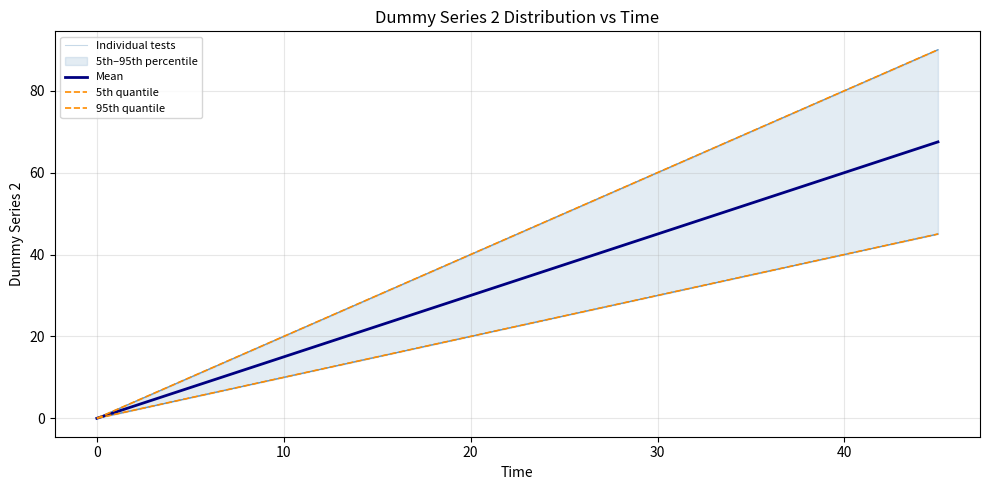

Write the Python code that produced this figure.
import numpy as np
import pandas as pd
import matplotlib.pyplot as plt


class irregular_ts():

    def __init__(self, name='Irregular Time Series'):
        self.name = name
        self.data = pd.DataFrame()
    

    def append_data(self, new_time, new_data, series_names):
        assert type(new_time) is np.ndarray, "new_time must be a numpy array"
        assert new_time.shape == new_data.shape, "new_time and new_data must have the same shape"
        if new_time.ndim == 1:
            new_time = new_time.reshape((-1, 1))
        elif new_time.ndim > 2:
            raise ValueError("new_time must be a 1D or 2D array")

        assert type(new_data) is np.ndarray, "new_data must be a numpy array"
        if new_data.ndim == 1:
            new_data = new_data.reshape((-1, 1))
            if type(series_names) == str:
                series_names = [series_names]
        elif new_data.ndim == 2:
            assert len(series_names) == new_data.shape[
                1], "Length of series_names must match number of columns in new_data"
        elif new_data.ndim > 2:
            raise ValueError("new_data must be a 1D or 2D array")

        # is the series name is already in self.data, then we will throw an error
        for name in series_names:
            if name in self.data.columns:
                raise ValueError(f"Series name '{name}' already exists in the data. Please use a unique name.")

        for i, name in enumerate(series_names):
            new_data_df = pd.DataFrame(new_data[:, i], columns=[name], index=new_time[:, i].flatten())
            self.data = self.data.join(new_data_df, how="outer")


class regular_ts():

    __array_ufunc__ = None

    def __init__(self, name='Regular Time Series'):
        self.name = name
        self.data = pd.DataFrame()
        self.shift = 0
        self.dt = None

    def set_time(self, time):
        assert type(time) is np.ndarray, f"time must be a numpy array. Type found: {type(time)}"
        assert time.ndim <= 2, f"time must be a 1-D or a flat 2-D array. Shape found: {time.shape}"
        if time.ndim == 2:
            assert time.shape[1] == 1, f"time must be a 1-D or a column 2-D array. Shape found: {time.shape}"
            time = time.flatten()
        
        # check if all the differences between consecutive time points are the same
        time_diff = np.diff(time.flatten())
        assert np.all(time_diff == time_diff[0]), "Time points must be evenly spaced"

        # storing time as the index of the dataframe
        self.data.index = time
        self.dt = time_diff[0]

        # eof
        return None


    def append_data(self, new_data, series_names):

        assert self.data.index.shape[0] != 0, "Set time with set_time() before calling append_data()!"
        assert type(new_data) is np.ndarray, "new_data must be a numpy array"
        if new_data.ndim == 1:
            new_data = new_data.reshape((-1, 1))
            if type(series_names) == str:
                series_names = [series_names]
        elif new_data.ndim == 2:
            assert len(series_names) == new_data.shape[
                1], "Length of series_names must match number of columns in new_data"
        elif new_data.ndim > 2:
            raise ValueError("new_data must be a 1D or 2D array")

        # is the series name is already in self.data, then we will throw an error
        for name in series_names:
            if name in self.data.columns:
                raise ValueError(f"Series name '{name}' already exists in the data. Please use a unique name.")

        # storing new data
        new_data_df = pd.DataFrame(new_data, columns=series_names, index=self.data.index)

        # joining new data with old data
        self.data = self.data.join(new_data_df, how="outer")

        # eof
        return None


    def z_shift(self, shift):

        assert isinstance(shift, int), f"shift must me an integer. Type found: {type(shift)}"
        
        # creating new object
        new_regular_ts = regular_ts(name=self.name)
        new_regular_ts.data = self.data.copy()
        new_regular_ts.shift = shift
        new_regular_ts.dt = self.dt

        return new_regular_ts


    def _shift_lossless(self, r_ts):

        # init
        df = r_ts.data.copy()
        neg_shift = -r_ts.shift
        dt = r_ts.dt


        if neg_shift>0:
            df_nan_index = np.arange(df.index[-1] + dt, df.index[-1]+(neg_shift+1)*dt, dt)
            df_nan = pd.DataFrame(data = np.full((neg_shift, len(df.columns)), np.nan), columns=df.columns,
                                  index=df_nan_index)
            df_nonshifted = pd.concat([df, df_nan])
            df_new = df_nonshifted.shift(neg_shift)
            pass

        elif neg_shift==0:
            df_new = df

        else:
            df_nan_index = np.arange(df.index[0] + dt*(neg_shift), df.index[0], dt)
            df_nan = pd.DataFrame(data=np.full((-neg_shift, len(df.columns)), np.nan), columns=df.columns,
                                  index=df_nan_index)
            df_nonshifted = pd.concat([df_nan, df])
            df_new = df_nonshifted.shift(neg_shift)
            pass

        return df_new.copy()

    def plot_tests(self, fig=None, ax=None, title=None) -> plt.Figure:

        # init
        df = self._shift_lossless(r_ts=self)
        t = df.index.to_numpy()
        mean = df.mean(axis=1)
        q05 = df.quantile(0.05, axis=1)
        q95 = df.quantile(0.95, axis=1)
        ylabel = self.name

        # generating new title if needed
        if title is None:
            title = f"{self.name} Distribution vs Time"

        # initiating new plot is needed
        if fig==None or ax==None:
            fig, ax = plt.subplots(figsize=(10, 5))

        # ── Individual tests ─────────────────────────────────────────────────
        for i, col in enumerate(df.columns):
            ax.plot(t, df[col], color="steelblue", alpha=0.3, linewidth=0.8,
                    label="Individual tests" if i == 0 else "")

        # ── Quantile band ────────────────────────────────────────────────────
        ax.fill_between(t, q05, q95, color="steelblue", alpha=0.15,
                        label="5th–95th percentile")

        # ── Mean ─────────────────────────────────────────────────────────────
        ax.plot(t, mean, color="navy", linewidth=2, label="Mean")
        ax.plot(t, q05, color="darkorange", linewidth=1.2, linestyle="--", label="5th quantile")
        ax.plot(t, q95, color="darkorange", linewidth=1.2, linestyle="--", label="95th quantile")

        ax.set_xlabel("Time")
        ax.set_ylabel(ylabel)
        ax.set_title(title)
        ax.legend(fontsize=8)
        ax.grid(True, alpha=0.3)

        plt.tight_layout()
        return fig, ax


    # algebraic operations
    def __add__(self, other):
        
        # if both are regular_ts, then we can add them directly
        if isinstance(other, regular_ts):
            assert self.dt == other.dt, (f"Time steps (dt) of the two regular_ts objects must be the same. Found: "
                                         f"{self.dt} and {other.dt}")
            assert self.data.columns.equals(other.data.columns), (f"Series names of the two regular_ts objects must "
                                                                  f"be the same. Found: {self.data.columns} and "
                                                                  f"{other.data.columns}")
            # init
            v1 = self
            v2 = other

            # shifting operations
            df1_shifted = self._shift_lossless(r_ts=v1)
            df2_shifted = self._shift_lossless(r_ts=v2)

            # addition
            df_add = df1_shifted + df2_shifted
            df_new = df_add.dropna()

            #  new regular ts
            new_regular_ts = regular_ts(name=self.name)
            new_regular_ts.data = df_new
            new_regular_ts.shift = 0
            new_regular_ts.dt = self.dt
        
        # if other is a scalar
        elif isinstance(other, (int, float)):

            # init
            v1 = self
            v2 = other

            # shifting operations
            df1_shifted = self._shift_lossless(r_ts=v1)

            # addition
            df_add = df1_shifted + v2
            df_new = df_add.dropna()

            new_regular_ts = regular_ts(name=self.name)
            new_regular_ts.data = df_new
            new_regular_ts.shift = self.shift
            new_regular_ts.dt = self.dt

        # if other is a numpy array
        elif isinstance(other, np.ndarray):

            assert other.shape == (1,1), f"other must be a 2-D array with only 1 element. Shape found: {other.shape}"

            # init
            v1 = self
            v2 = other

            # shifting operations
            df1_shifted = self._shift_lossless(r_ts=v1)

            # addition
            df_add = df1_shifted + np.full((df1_shifted.shape[0], df1_shifted.shape[1]), v2.flatten()[0])
            df_new = df_add.dropna()

            new_regular_ts = regular_ts(name=self.name)
            new_regular_ts.data = df_new
            new_regular_ts.shift = self.shift
            new_regular_ts.dt = self.dt

        else:
            raise ValueError(f"Unsupported type for addition: {type(other)}. Supported types are: regular_ts, int, "
                             f"float, np.ndarray")

        # eof
        return new_regular_ts

    def __radd__(self, other):

        return self.__add__(other=other)
    

    def __sub__(self, other):

        # if both are regular_ts, then we can add them directly
        if isinstance(other, regular_ts):
            assert self.dt == other.dt, (f"Time steps (dt) of the two regular_ts objects must be the same. Found: "
                                         f"{self.dt} and {other.dt}")
            assert self.data.columns.equals(other.data.columns), (f"Series names of the two regular_ts objects must "
                                                                  f"be the same. Found: {self.data.columns} and "
                                                                  f"{other.data.columns}")
            # init
            v1 = self
            v2 = other

            # shifting operations
            df1_shifted = self._shift_lossless(r_ts=v1)
            df2_shifted = self._shift_lossless(r_ts=v2)

            # subtraction
            df_add = df1_shifted - df2_shifted
            df_new = df_add.dropna()

            #  new regular ts
            new_regular_ts = regular_ts(name=self.name)
            new_regular_ts.data = df_new
            new_regular_ts.shift = 0
            new_regular_ts.dt = self.dt

        # if other is a scalar
        elif isinstance(other, (int, float)):

            # init
            v1 = self
            v2 = other

            # shifting operations
            df1_shifted = self._shift_lossless(r_ts=v1)

            # subtraction
            df_add = df1_shifted - v2
            df_new = df_add.dropna()

            new_regular_ts = regular_ts(name=self.name)
            new_regular_ts.data = df_new
            new_regular_ts.shift = self.shift
            new_regular_ts.dt = self.dt

        # if other is a numpy array
        elif isinstance(other, np.ndarray):

            assert other.shape == (1, 1), f"other must be a 2-D array with only 1 element. Shape found: {other.shape}"

            # init
            v1 = self
            v2 = other

            # shifting operations
            df1_shifted = self._shift_lossless(r_ts=v1)

            # subtraction
            df_add = df1_shifted - np.full((df1_shifted.shape[0], df1_shifted.shape[1]), v2.flatten()[0])
            df_new = df_add.dropna()

            new_regular_ts = regular_ts(name=self.name)
            new_regular_ts.data = df_new
            new_regular_ts.shift = self.shift
            new_regular_ts.dt = self.dt

        else:
            raise ValueError(f"Unsupported type for subtraction: {type(other)}. Supported types are: regular_ts, int, "
                             f"float, np.ndarray")

        # eof
        return new_regular_ts
    

    def __rsub__(self, other):

        if isinstance(other, (int, float)):
            # init
            v1 = self
            v2 = other

            # shifting operations
            df1_shifted = self._shift_lossless(r_ts=v1)

            # subtraction
            df_add = v2 - df1_shifted
            df_new = df_add.dropna()

            new_regular_ts = regular_ts(name=self.name)
            new_regular_ts.data = df_new
            new_regular_ts.shift = self.shift
            new_regular_ts.dt = self.dt
        
        elif isinstance(other, np.ndarray):
            assert other.shape == (1, 1), f"other must be a 2-D array with only 1 element. Shape found: {other.shape}"

            # init
            v1 = self
            v2 = other

            # shifting operations
            df1_shifted = self._shift_lossless(r_ts=v1)

            # subtraction
            df_add = np.full((df1_shifted.shape[0], df1_shifted.shape[1]), v2.flatten()[0]) - df1_shifted
            df_new = df_add.dropna()

            new_regular_ts = regular_ts(name=self.name)
            new_regular_ts.data = df_new
            new_regular_ts.shift = self.shift
            new_regular_ts.dt = self.dt

        else:
            raise ValueError(f"Unsupported type for subtraction: {type(other)}. Supported types are: regular_ts, int, "
                             f"float, np.ndarray")
        

    def __mul__(self, other):

        # if both are regular_ts, then we can add them directly
        if isinstance(other, regular_ts):
            assert self.dt == other.dt, (f"Time steps (dt) of the two regular_ts objects must be the same. Found: "
                                         f"{self.dt} and {other.dt}")
            assert self.data.columns.equals(other.data.columns), (f"Series names of the two regular_ts objects must "
                                                                  f"be the same. Found: {self.data.columns} and "
                                                                  f"{other.data.columns}")
            # init
            v1 = self
            v2 = other

            # shifting operations
            df1_shifted = self._shift_lossless(r_ts=v1)
            df2_shifted = self._shift_lossless(r_ts=v2)

            # multiplication
            df_add = df1_shifted * df2_shifted
            df_new = df_add.dropna()

            #  new regular ts
            new_regular_ts = regular_ts(name=self.name)
            new_regular_ts.data = df_new
            new_regular_ts.shift = 0
            new_regular_ts.dt = self.dt

        # if other is a scalar
        elif isinstance(other, (int, float)):

            # init
            v1 = self
            v2 = other

            # shifting operations
            df1_shifted = self._shift_lossless(r_ts=v1)

            # multiplication
            df_add = df1_shifted * v2
            df_new = df_add.dropna()

            new_regular_ts = regular_ts(name=self.name)
            new_regular_ts.data = df_new
            new_regular_ts.shift = self.shift
            new_regular_ts.dt = self.dt

        # if other is a numpy array
        elif isinstance(other, np.ndarray):

            assert other.shape == (1, 1), f"other must be a 2-D array with only 1 element. Shape found: {other.shape}"

            # init
            v1 = self
            v2 = other

            # shifting operations
            df1_shifted = self._shift_lossless(r_ts=v1)

            # multiplication
            df_add = df1_shifted * np.full((df1_shifted.shape[0], df1_shifted.shape[1]), v2.flatten()[0])
            df_new = df_add.dropna()

            new_regular_ts = regular_ts(name=self.name)
            new_regular_ts.data = df_new
            new_regular_ts.shift = self.shift
            new_regular_ts.dt = self.dt

        else:
            raise ValueError(f"Unsupported type for multiplication: {type(other)}. Supported types are: regular_ts, int, "
                             f"float, np.ndarray")

        # eof
        return new_regular_ts


    def __rmul__(self, other):

        return self.__mul__(other=other)

    
    def __truediv__(self, other):
        
        # if both are regular_ts, then we can add them directly
        if isinstance(other, regular_ts):
            assert self.dt == other.dt, (f"Time steps (dt) of the two regular_ts objects must be the same. Found: "
                                         f"{self.dt} and {other.dt}")
            assert self.data.columns.equals(other.data.columns), (f"Series names of the two regular_ts objects must "
                                                                  f"be the same. Found: {self.data.columns} and "
                                                                  f"{other.data.columns}")
            # init
            v1 = self
            v2 = other

            # shifting operations
            df1_shifted = self._shift_lossless(r_ts=v1)
            df2_shifted = self._shift_lossless(r_ts=v2)

            # division
            df_add = df1_shifted / df2_shifted
            df_new = df_add.dropna()

            #  new regular ts
            new_regular_ts = regular_ts(name=self.name)
            new_regular_ts.data = df_new
            new_regular_ts.shift = 0
            new_regular_ts.dt = self.dt
        
        # if other is a scalar
        elif isinstance(other, (int, float)):

            # init
            v1 = self
            v2 = other

            # shifting operations
            df1_shifted = self._shift_lossless(r_ts=v1)

            # division
            df_add = df1_shifted / v2
            df_new = df_add.dropna()

            new_regular_ts = regular_ts(name=self.name)
            new_regular_ts.data = df_new
            new_regular_ts.shift = self.shift
            new_regular_ts.dt = self.dt

        # if other is a numpy array
        elif isinstance(other, np.ndarray):

            assert other.shape == (1,1), f"other must be a 2-D array with only 1 element. Shape found: {other.shape}"

            # init
            v1 = self
            v2 = other

            # shifting operations
            df1_shifted = self._shift_lossless(r_ts=v1)

            # division
            df_add = df1_shifted / np.full((df1_shifted.shape[0], df1_shifted.shape[1]), v2.flatten()[0])
            df_new = df_add.dropna()

            new_regular_ts = regular_ts(name=self.name)
            new_regular_ts.data = df_new
            new_regular_ts.shift = self.shift
            new_regular_ts.dt = self.dt

        else:
            raise ValueError(f"Unsupported type for division: {type(other)}. Supported types are: regular_ts, int, "
                             f"float, np.ndarray")

        # eof
        return new_regular_ts
    

    def __rtruediv__(self, other):

        if isinstance(other, (int, float)):
            # init
            v1 = self
            v2 = other

            # shifting operations
            df1_shifted = self._shift_lossless(r_ts=v1)

            # division
            df_add = v2 / df1_shifted
            df_new = df_add.dropna()

            new_regular_ts = regular_ts(name=self.name)
            new_regular_ts.data = df_new
            new_regular_ts.shift = self.shift
            new_regular_ts.dt = self.dt

            pass
        
        elif isinstance(other, np.ndarray):
            assert other.shape == (1, 1), f"other must be a 2-D array with only 1 element. Shape found: {other.shape}"

            # init
            v1 = self
            v2 = other

            # shifting operations
            df1_shifted = self._shift_lossless(r_ts=v1)

            # division
            df_add = np.full((df1_shifted.shape[0], df1_shifted.shape[1]), v2.flatten()[0]) / df1_shifted
            df_new = df_add.dropna()

            new_regular_ts = regular_ts(name=self.name)
            new_regular_ts.data = df_new
            new_regular_ts.shift = self.shift
            new_regular_ts.dt = self.dt

        else:
            raise ValueError(f"Unsupported type for division: {type(other)}. Supported types are: regular_ts, int, "
                             f"float, np.ndarray")

        # eof
        return new_regular_ts

    
    def __pow__(self, other):
        
        # if both are regular_ts, then we can add them directly
        if isinstance(other, regular_ts):
            assert self.dt == other.dt, (f"Time steps (dt) of the two regular_ts objects must be the same. Found: "
                                         f"{self.dt} and {other.dt}")
            assert self.data.columns.equals(other.data.columns), (f"Series names of the two regular_ts objects must "
                                                                  f"be the same. Found: {self.data.columns} and "
                                                                  f"{other.data.columns}")
            # init
            v1 = self
            v2 = other

            # shifting operations
            df1_shifted = self._shift_lossless(r_ts=v1)
            df2_shifted = self._shift_lossless(r_ts=v2)

            # power
            df_add = df1_shifted ** df2_shifted
            df_new = df_add.dropna()

            #  new regular ts
            new_regular_ts = regular_ts(name=self.name)
            new_regular_ts.data = df_new
            new_regular_ts.shift = 0
            new_regular_ts.dt = self.dt

        # if other is a scalar
        elif isinstance(other, (int, float)):

            # init
            v1 = self
            v2 = other

            # shifting operations
            df1_shifted = self._shift_lossless(r_ts=v1)

            # power
            df_add = df1_shifted ** v2
            df_new = df_add.dropna()

            new_regular_ts = regular_ts(name=self.name)
            new_regular_ts.data = df_new
            new_regular_ts.shift = self.shift
            new_regular_ts.dt = self.dt

        # if other is a numpy array
        elif isinstance(other, np.ndarray):

            assert other.shape == (1, 1), f"other must be a 2-D array with only 1 element. Shape found: {other.shape}"

            # init
            v1 = self
            v2 = other

            # shifting operations
            df1_shifted = self._shift_lossless(r_ts=v1)

            # power
            df_add = df1_shifted ** np.full((df1_shifted.shape[0], df1_shifted.shape[1]), v2.flatten()[0])
            df_new = df_add.dropna()

            new_regular_ts = regular_ts(name=self.name)
            new_regular_ts.data = df_new
            new_regular_ts.shift = self.shift
            new_regular_ts.dt = self.dt

        else:
            raise ValueError(f"Unsupported type for power: {type(other)}. Supported types are: regular_ts, int, "
                             f"float, np.ndarray")

        # eof
        return new_regular_ts
    

    def __rpow__(self, other):

        if isinstance(other, (int, float)):
            # init
            v1 = self
            v2 = other

            # shifting operations
            df1_shifted = self._shift_lossless(r_ts=v1)

            # power
            df_add = v2 ** df1_shifted
            df_new = df_add.dropna()

            new_regular_ts = regular_ts(name=self.name)
            new_regular_ts.data = df_new
            new_regular_ts.shift = self.shift
            new_regular_ts.dt = self.dt

        elif isinstance(other, np.ndarray):
            assert other.shape == (1, 1), f"other must be a 2-D array with only 1 element. Shape found: {other.shape}"

            # init
            v1 = self
            v2 = other

            # shifting operations
            df1_shifted = self._shift_lossless(r_ts=v1)

            # power
            df_add = np.full((df1_shifted.shape[0], df1_shifted.shape[1]), v2.flatten()[0]) ** df1_shifted
            df_new = df_add.dropna()

            new_regular_ts = regular_ts(name=self.name)
            new_regular_ts.data = df_new
            new_regular_ts.shift = self.shift
            new_regular_ts.dt = self.dt

        else:
            raise ValueError(f"Unsupported type for power: {type(other)}. Supported types are: regular_ts, int, "
                             f"float, np.ndarray")

        # eof
        return new_regular_ts


    # representation
    def __repr__(self):
        return f"regular_ts: {self.name}\nData Shape:\n{self.data.shape}\nShift: {self.shift}\nTime Step (dt): {self.dt}"

# debug statements
t_dummy = np.hstack(5*[5*np.arange(0, 10).reshape(-1, 1)])
y_dummy = np.hstack(5*[10*np.arange(0, 10).reshape(-1, 1)])
ts_dummy = irregular_ts(name="Dummy Series")
names=list(range(y_dummy.shape[1]))
ts_dummy.append_data(new_time=t_dummy, new_data=y_dummy, series_names=names)
ts_dummy.data.head()

t_dummy2 = np.hstack(2*[6*np.arange(0, 10).reshape(-1, 1)])
y_dummy2 = np.hstack(2*[12*np.arange(0, 10).reshape(-1, 1)])
names=[6, 7]
ts_dummy.append_data(new_time=t_dummy2, new_data=y_dummy2, series_names=names)
ts_dummy.data.head()

ts_dummy.append_data(new_time=np.array([0, 100]), new_data=np.array([50, 150]), series_names='final')
ts_dummy.data.head()

ts_dummy.append_data(new_time=np.array([99, 101]), new_data=np.array([199, 200]), series_names='final2')
ts_dummy.data.head()


ts_dummy2 = regular_ts(name='Dummy Series 2')
#ts_dummy2.set_time(time=np.array([0, 1, 2, 3, 4, 5, 6, 7, 8, 9]).reshape(-1, 1))
ts_dummy2.set_time(time=5*np.arange(0,10))
ts_dummy2.append_data(new_data=y_dummy,
                      series_names=[f'series{n+1}' for n in range(5)])
ts_dummy2.append_data(new_data=0.5*y_dummy,
                      series_names=[f'series{n+6}' for n in range(5)])

print(ts_dummy2.data.head())

#new_ts = ts_dummy2.z_shift(shift=1) + ts_dummy2.z_shift(shift=-2)


# mathematical operations
# additions
t1 = ts_dummy2.z_shift(shift=-1) + ts_dummy2.z_shift(shift=+2)
t2 = ts_dummy2.z_shift(shift=-1) + 3.5
t3 = ts_dummy2.z_shift(shift=-1) + np.array([[3.5]])

# reverse additions
#_ = ts_dummy2.z_shift(shift=-1) + np.full((10, 10), 6)
t4 =  3.5 + ts_dummy2.z_shift(shift=-1)
t5 = np.array([[3.5]]) + ts_dummy2.z_shift(shift=-1)

# subtractions
t6 = ts_dummy2.z_shift(shift=-1) - ts_dummy2.z_shift(shift=+2)
t7 = ts_dummy2.z_shift(shift=-1) - 3.5
t8 = ts_dummy2.z_shift(shift=-1) - np.array([[6]])

# reverse subtractions
#_ = ts_dummy2.z_shift(shift=-1) - ts_dummy2.z_shift(shift=+2)
t9 = - 3.5 - ts_dummy2.z_shift(shift=-1)
t10 = - np.array([[6]]) - ts_dummy2.z_shift(shift=-1)

# multiply
t11 = ts_dummy2.z_shift(shift=-1) * ts_dummy2.z_shift(shift=+2)
t12 = ts_dummy2.z_shift(shift=-1) * 3.5
t13 = ts_dummy2.z_shift(shift=-1) * np.array([[3.5]])

# reverse multiply
t14 = 3.5 * ts_dummy2.z_shift(shift=-1)
t15 = np.array([[3.5]]) * ts_dummy2.z_shift(shift=-1)

# division
t16 = ts_dummy2.z_shift(shift=-1) / ts_dummy2.z_shift(shift=+2)
t17 = ts_dummy2.z_shift(shift=-1) / 2
t18 = ts_dummy2.z_shift(shift=-1) / np.array([[2]])

# reverse division
t19 = 3.5 / ts_dummy2.z_shift(shift=-1)
t20 = np.array([[3.5]]) / ts_dummy2.z_shift(shift=-1)
print(t20)

# plots
fig, _= ts_dummy2.plot_tests()
plt.show()
pass
